The GitHub repository mohamed-abo-taha/defect-detection-qc contains a labelled image folder "sample" with 5 categories: contamination, crack, dent, good, scratch. Examples follow, each with its label.

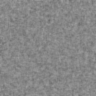
Label: good

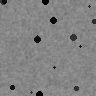
Label: contamination

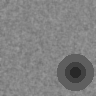
Label: dent

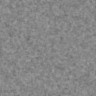
Label: good

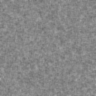
Label: good

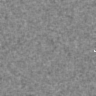
Label: scratch
